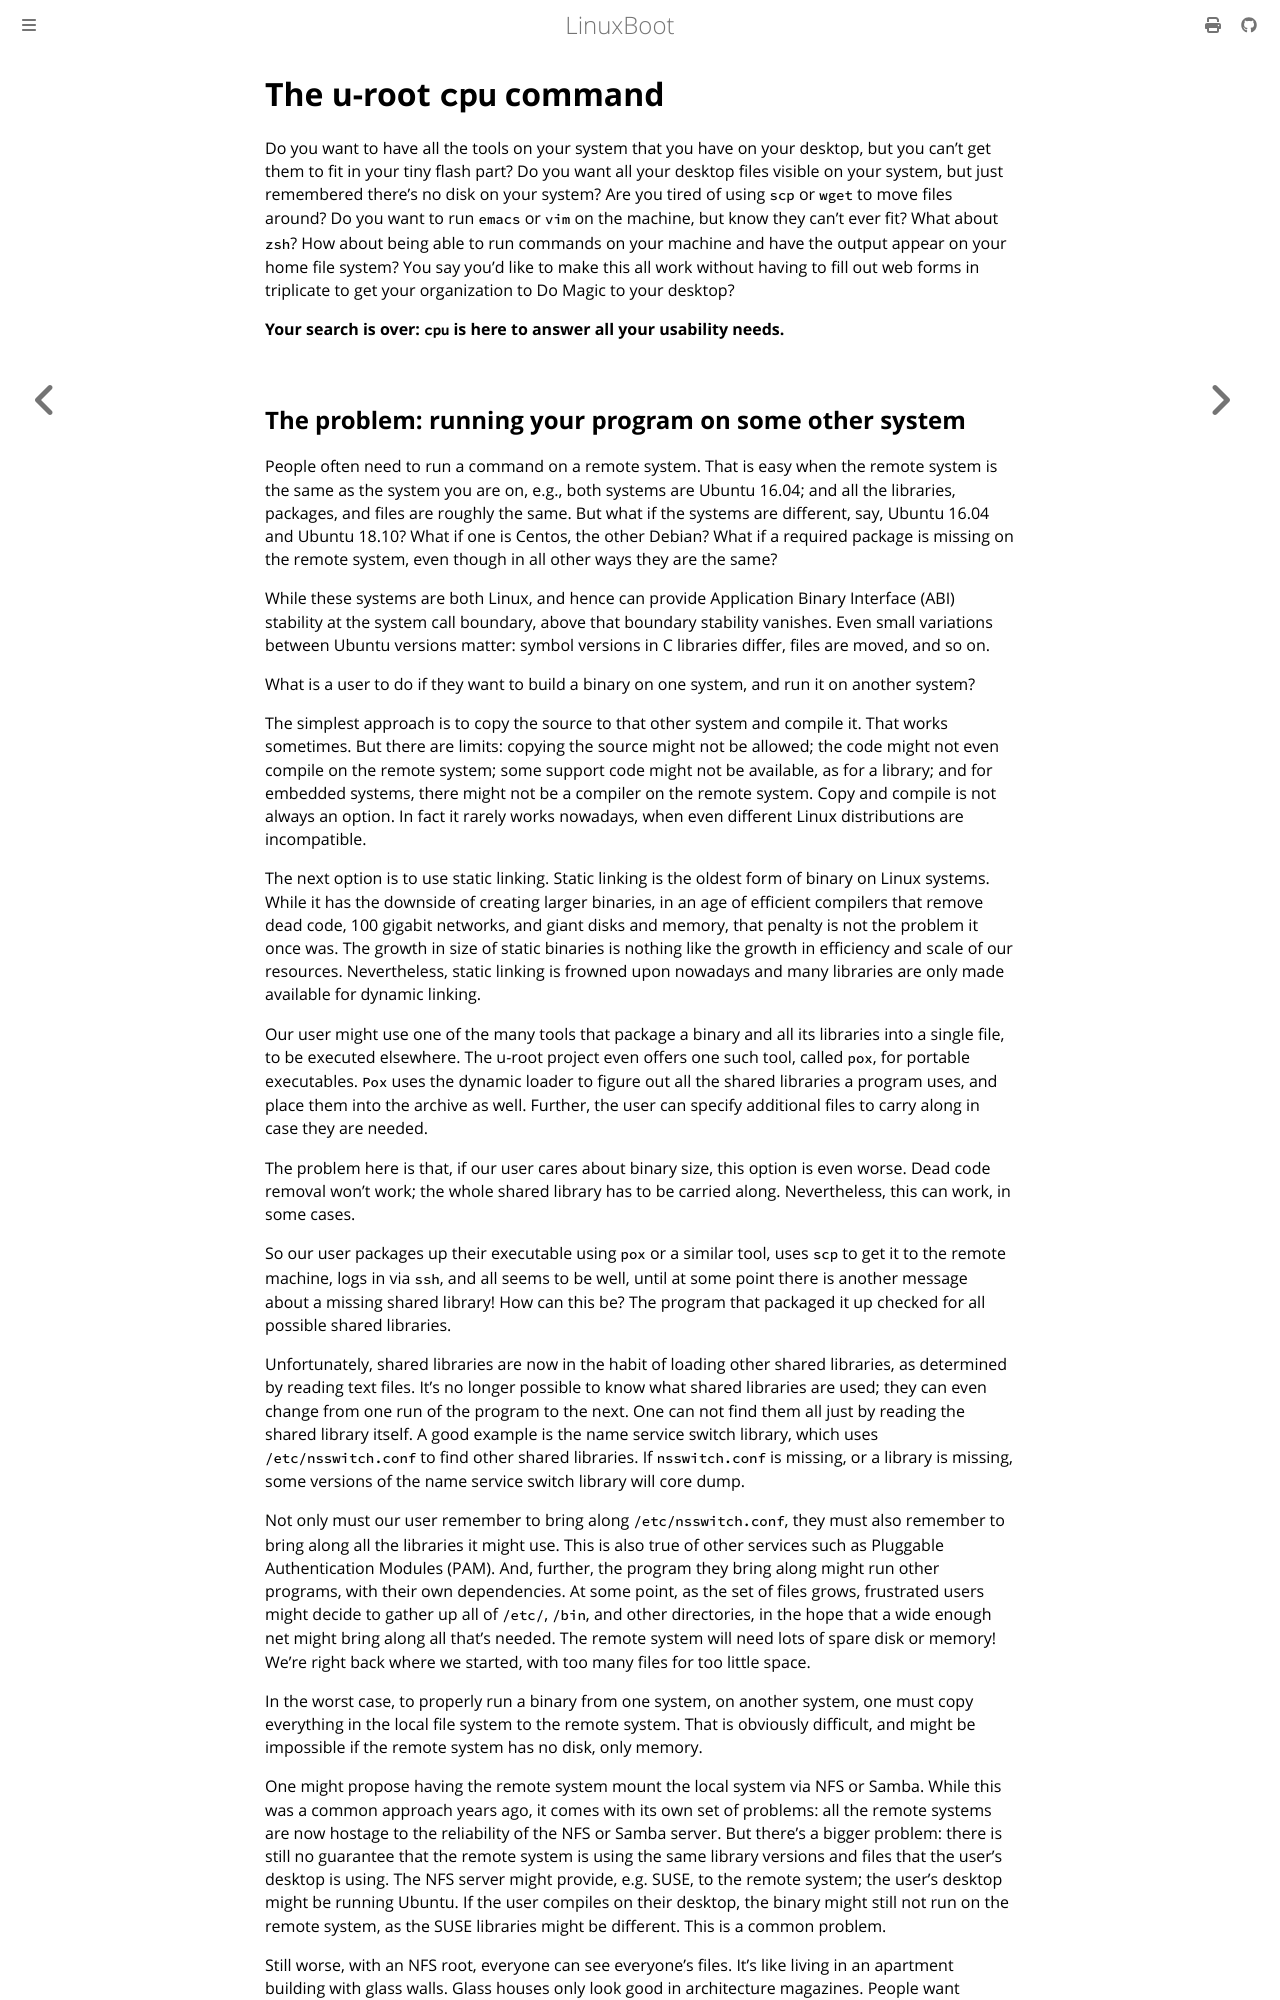

repository: linuxboot/book · page: utilities/cpu.html · generator: mdbook

# The u-root `cpu` command

Do you want to have all the tools on your  system that you have on your
desktop, but you can't get them to fit in your tiny flash part? Do you want all
your desktop files visible on your  system, but just remembered there's
no disk on your  system? Are you tired of using `scp` or `wget` to move
files around? Do you want to run `emacs` or `vim` on the  machine, but
know they can't ever fit? What about `zsh`? How about being able to run commands
on your  machine and have the output appear on your home file system?
You say you'd like to make this all work without having to fill out web forms in
triplicate to get your organization to Do Magic to your desktop?

**Your search is over: `cpu` is here to answer all your usability needs.**
